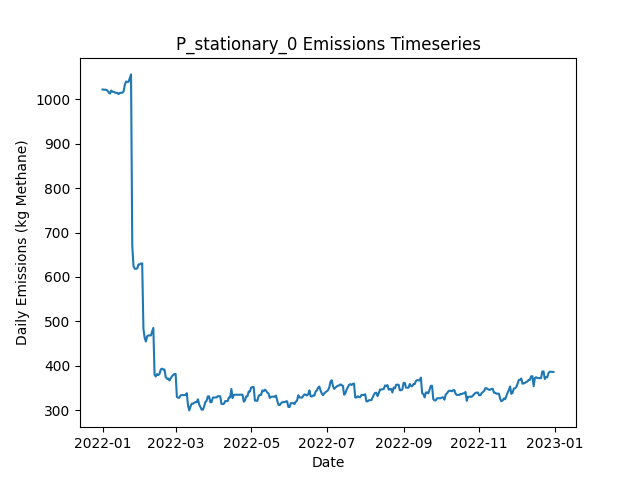

Values plotted in this chart, from the file beside it:
Date, Daily Emissions (Kg Methane), Daily Mitigable Emissions (Kg Methane), Daily Non-Mitigable Emissions (Kg Methan…, Daily Cost ($), Active Leaks, New Leaks, Leaks Repaired, Leaks Naturally Repaired, Leaks Tagged, Daily Repair Cost ($), Daily Natural Repair Cost ($), stationary Deployment Cost ($), stationary Sites flagged for Follow-Up, stationary Leaks tagged for repair, stationary Sites Visited, stationary Travel Time (Minutes), stationary Survey Time (Minutes), OGI_FU Deployment Cost ($), OGI_FU Sites flagged for Follow-Up, OGI_FU Leaks tagged for repair, OGI_FU Sites Visited, OGI_FU Travel Time (Minutes), OGI_FU Survey Time (Minutes)
2022-01-01, 1022, 736.9, 285.3, 6030, 367, 367, 0, 0, 0.00000, 0.00000, 0.00000, 6030, 0, , 10, 0, 0, 0.00000, , 0, 0, 0, 0
2022-01-02, 1022, 736.7, 285.3, 30, 366, 0, 0, 1, 0.00000, 0.00000, 200, 30, 0, , 10, 0, 0, 0.00000, , 0, 0, 0, 0
2022-01-03, 1022, 736.7, 285.3, 30, 366, 0, 0, 0, 0.00000, 0.00000, 0.00000, 30, 0, , 10, 0, 0, 0.00000, , 0, 0, 0, 0
2022-01-04, 1022, 736.7, 284.9, 30, 365, 0, 0, 0, 0.00000, 0.00000, 0.00000, 30, 0, , 10, 0, 0, 0.00000, , 0, 0, 0, 0
2022-01-05, 1020, 736.7, 282.9, 30, 364, 0, 0, 0, 0.00000, 0.00000, 0.00000, 30, 0, , 10, 0, 0, 0.00000, , 0, 0, 0, 0
2022-01-06, 1015, 732.5, 282.9, 30, 362, 0, 0, 2, 0.00000, 0.00000, 400, 30, 0, , 10, 0, 0, 0.00000, , 0, 0, 0, 0
2022-01-07, 1013, 730.2, 282.9, 30, 362, 1, 0, 1, 0.00000, 0.00000, 200, 30, 0, , 10, 0, 0, 0.00000, , 0, 0, 0, 0
2022-01-08, 1020, 737.2, 282.9, 30, 363, 2, 0, 1, 0.00000, 0.00000, 200, 30, 0, , 10, 0, 0, 0.00000, , 0, 0, 0, 0
2022-01-09, 1017, 743.2, 273.9, 30, 363, 1, 0, 0, 0.00000, 0.00000, 0.00000, 30, 0, , 10, 0, 0, 0.00000, , 0, 0, 0, 0
2022-01-10, 1017, 743.2, 273.9, 3030, 363, 0, 0, 0, 121, 0.00000, 0.00000, 30, 10, , 10, 0, 0, 3000, , 121, 9, 360, 1080
2022-01-11, 1015, 743.2, 272, 530, 362, 0, 0, 0, 14, 0.00000, 0.00000, 30, 0, , 10, 0, 0, 500, , 14, 1, 30, 120
2022-01-12, 1015, 743.2, 271.8, 30, 361, 0, 0, 0, 0.00000, 0.00000, 0.00000, 30, 0, , 10, 0, 0, 0.00000, , 0, 0, 0, 0
2022-01-13, 1015, 743, 271.8, 30, 360, 0, 0, 1, 0.00000, 0.00000, 200, 30, 0, , 10, 0, 0, 0.00000, , 0, 0, 0, 0
2022-01-14, 1012, 740.3, 271.8, 30, 359, 0, 0, 1, 0.00000, 0.00000, 200, 30, 0, , 10, 0, 0, 0.00000, , 0, 0, 0, 0
2022-01-15, 1015, 743, 271.8, 30, 360, 1, 0, 0, 0.00000, 0.00000, 0.00000, 30, 0, , 10, 0, 0, 0.00000, , 0, 0, 0, 0
2022-01-16, 1015, 743.2, 271.5, 30, 360, 2, 0, 1, 0.00000, 0.00000, 200, 30, 0, , 10, 0, 0, 0.00000, , 0, 0, 0, 0
2022-01-17, 1015, 743.2, 272, 30, 361, 1, 0, 0, 0.00000, 0.00000, 0.00000, 30, 0, , 10, 0, 0, 0.00000, , 0, 0, 0, 0
2022-01-18, 1018, 745.9, 272, 30, 362, 1, 0, 0, 0.00000, 0.00000, 0.00000, 30, 0, , 10, 0, 0, 0.00000, , 0, 0, 0, 0
2022-01-19, 1033, 754.6, 278.3, 3030, 364, 3, 0, 0, 134, 0.00000, 0.00000, 30, 10, , 10, 0, 0, 3000, , 134, 9, 360, 1080
2022-01-20, 1040, 762, 278.3, 530, 367, 3, 0, 0, 14, 0.00000, 0.00000, 30, 0, , 10, 0, 0, 500, , 14, 1, 30, 120
2022-01-21, 1039, 761.7, 277.6, 30, 366, 1, 0, 1, 0.00000, 0.00000, 200, 30, 0, , 10, 0, 0, 0.00000, , 0, 0, 0, 0
2022-01-22, 1040, 761.7, 277.8, 30, 367, 1, 0, 0, 0.00000, 0.00000, 0.00000, 30, 0, , 10, 0, 0, 0.00000, , 0, 0, 0, 0
2022-01-23, 1048, 770, 277.8, 30, 368, 1, 0, 0, 0.00000, 0.00000, 0.00000, 30, 0, , 10, 0, 0, 0.00000, , 0, 0, 0, 0
2022-01-24, 1056, 778.3, 278, 30, 370, 2, 0, 0, 0.00000, 0.00000, 0.00000, 30, 0, , 10, 0, 0, 0.00000, , 0, 0, 0, 0
2022-01-25, 669.8, 391.7, 278, 21630, 263, 1, 108, 0, 0.00000, 21600, 0.00000, 30, 0, , 10, 0, 0, 0.00000, , 0, 0, 0, 0
2022-01-26, 624, 356.8, 267.1, 2430, 252, 3, 12, 0, 0.00000, 2400, 0.00000, 30, 0, , 10, 0, 0, 0.00000, , 0, 0, 0, 0
2022-01-27, 618.4, 350.8, 267.6, 30, 252, 1, 0, 1, 0.00000, 0.00000, 200, 30, 0, , 10, 0, 0, 0.00000, , 0, 0, 0, 0
2022-01-28, 618.4, 351.3, 267.1, 3030, 253, 2, 0, 0, 87, 0.00000, 0.00000, 30, 10, , 10, 0, 0, 3000, , 87, 9, 360, 1080
2022-01-29, 619.1, 351.9, 267.1, 530, 255, 2, 0, 0, 7, 0.00000, 0.00000, 30, 0, , 10, 0, 0, 500, , 7, 1, 30, 120
2022-01-30, 628, 352.2, 275.8, 30, 258, 3, 0, 0, 0.00000, 0.00000, 0.00000, 30, 0, , 10, 0, 0, 0.00000, , 0, 0, 0, 0
2022-01-31, 628.2, 352.4, 275.8, 30, 259, 1, 0, 0, 0.00000, 0.00000, 0.00000, 30, 0, , 10, 0, 0, 0.00000, , 0, 0, 0, 0
2022-02-01, 630.3, 355.3, 275, 30, 262, 4, 0, 0, 0.00000, 0.00000, 0.00000, 30, 0, , 10, 0, 0, 0.00000, , 0, 0, 0, 0
2022-02-02, 630.3, 355.3, 275, 30, 262, 0, 0, 0, 0.00000, 0.00000, 0.00000, 30, 0, , 10, 0, 0, 0.00000, , 0, 0, 0, 0
2022-02-03, 483.2, 208.3, 275, 10630, 209, 0, 53, 0, 0.00000, 10600, 0.00000, 30, 0, , 10, 0, 0, 0.00000, , 0, 0, 0, 0
2022-02-04, 462.5, 195.7, 266.7, 1230, 202, 0, 6, 0, 0.00000, 1200, 0.00000, 30, 0, , 10, 0, 0, 0.00000, , 0, 0, 0, 0
2022-02-05, 454.4, 196.2, 258.2, 30, 203, 2, 0, 0, 0.00000, 0.00000, 0.00000, 30, 0, , 10, 0, 0, 0.00000, , 0, 0, 0, 0
2022-02-06, 466.3, 199.1, 267.2, 3030, 206, 3, 0, 0, 56, 0.00000, 0.00000, 30, 10, , 10, 0, 0, 3000, , 56, 9, 360, 1080
2022-02-07, 468.1, 203.6, 264.5, 530, 205, 1, 0, 0, 5, 0.00000, 0.00000, 30, 0, , 10, 0, 0, 500, , 5, 1, 30, 120
2022-02-08, 468.1, 203.6, 264.5, 30, 205, 0, 0, 0, 0.00000, 0.00000, 0.00000, 30, 0, , 10, 0, 0, 0.00000, , 0, 0, 0, 0
2022-02-09, 468.1, 203.6, 264.5, 30, 205, 0, 0, 0, 0.00000, 0.00000, 0.00000, 30, 0, , 10, 0, 0, 0.00000, , 0, 0, 0, 0
2022-02-10, 476.4, 211.8, 264.5, 30, 206, 1, 0, 0, 0.00000, 0.00000, 0.00000, 30, 0, , 10, 0, 0, 0.00000, , 0, 0, 0, 0
2022-02-11, 485.1, 220.5, 264.5, 30, 208, 2, 0, 0, 0.00000, 0.00000, 0.00000, 30, 0, , 10, 0, 0, 0.00000, , 0, 0, 0, 0
2022-02-12, 379, 116.2, 262.8, 7430, 174, 4, 37, 0, 0.00000, 7400, 0.00000, 30, 0, , 10, 0, 0, 0.00000, , 0, 0, 0, 0
2022-02-13, 375.6, 113.3, 262.3, 630, 171, 1, 3, 0, 0.00000, 600, 0.00000, 30, 0, , 10, 0, 0, 0.00000, , 0, 0, 0, 0
2022-02-14, 381, 118.7, 262.3, 30, 173, 2, 0, 0, 0.00000, 0.00000, 0.00000, 30, 0, , 10, 0, 0, 0.00000, , 0, 0, 0, 0
2022-02-15, 379, 118.7, 260.4, 3030, 172, 0, 0, 0, 51, 0.00000, 0.00000, 30, 10, , 10, 0, 0, 3000, , 51, 9, 360, 1080
2022-02-16, 381.7, 121.3, 260.4, 530, 173, 1, 0, 0, 5, 0.00000, 0.00000, 30, 0, , 10, 0, 0, 500, , 5, 1, 30, 120
2022-02-17, 391.5, 131.2, 260.4, 30, 176, 3, 0, 0, 0.00000, 0.00000, 0.00000, 30, 0, , 10, 0, 0, 0.00000, , 0, 0, 0, 0
2022-02-18, 393.3, 131.2, 262.1, 30, 176, 1, 0, 0, 0.00000, 0.00000, 0.00000, 30, 0, , 10, 0, 0, 0.00000, , 0, 0, 0, 0
2022-02-19, 391.3, 131.2, 260.1, 30, 175, 0, 0, 0, 0.00000, 0.00000, 0.00000, 30, 0, , 10, 0, 0, 0.00000, , 0, 0, 0, 0
2022-02-20, 391.3, 131.2, 260.1, 30, 175, 0, 0, 0, 0.00000, 0.00000, 0.00000, 30, 0, , 10, 0, 0, 0.00000, , 0, 0, 0, 0
2022-02-21, 374.3, 112.2, 262.1, 3430, 161, 3, 17, 0, 0.00000, 3400, 0.00000, 30, 0, , 10, 0, 0, 0.00000, , 0, 0, 0, 0
2022-02-22, 370.7, 106.6, 264.1, 630, 159, 1, 3, 0, 0.00000, 600, 0.00000, 30, 0, , 10, 0, 0, 0.00000, , 0, 0, 0, 0
2022-02-23, 371.1, 107, 264.1, 30, 160, 1, 0, 0, 0.00000, 0.00000, 0.00000, 30, 0, , 10, 0, 0, 0.00000, , 0, 0, 0, 0
2022-02-24, 366.5, 107, 259.5, 3030, 157, 0, 0, 0, 40, 0.00000, 0.00000, 30, 10, , 10, 0, 0, 3000, , 40, 9, 360, 1080
2022-02-25, 371.1, 109.7, 261.4, 530, 159, 2, 0, 0, 4, 0.00000, 0.00000, 30, 0, , 10, 0, 0, 500, , 4, 1, 30, 120
2022-02-26, 376.1, 114.6, 261.4, 30, 161, 2, 0, 0, 0.00000, 0.00000, 0.00000, 30, 0, , 10, 0, 0, 0.00000, , 0, 0, 0, 0
2022-02-27, 378.7, 117.3, 261.4, 30, 162, 2, 0, 1, 0.00000, 0.00000, 200, 30, 0, , 10, 0, 0, 0.00000, , 0, 0, 0, 0
2022-02-28, 381.4, 117.5, 263.9, 30, 165, 3, 0, 0, 0.00000, 0.00000, 0.00000, 30, 0, , 10, 0, 0, 0.00000, , 0, 0, 0, 0
2022-03-01, 381.4, 117.5, 263.9, 30, 165, 0, 0, 0, 0.00000, 0.00000, 0.00000, 30, 0, , 10, 0, 0, 0.00000, , 0, 0, 0, 0
... 305 more rows
